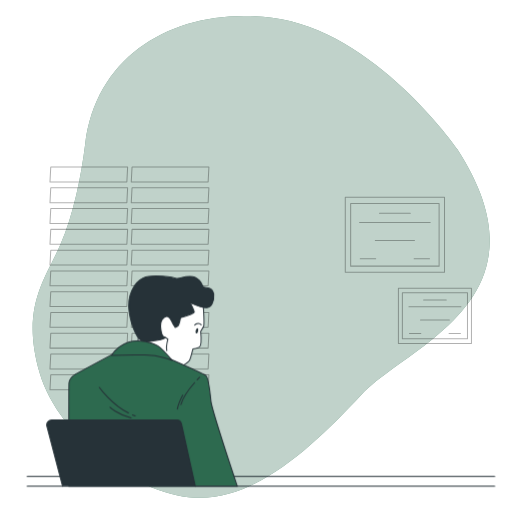
t = 0.00 s
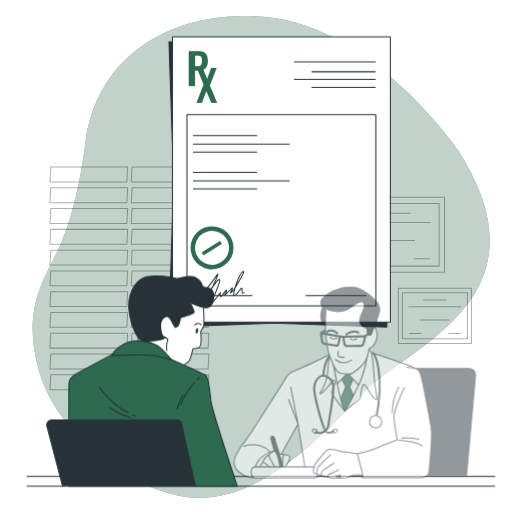
t = 1.00 s
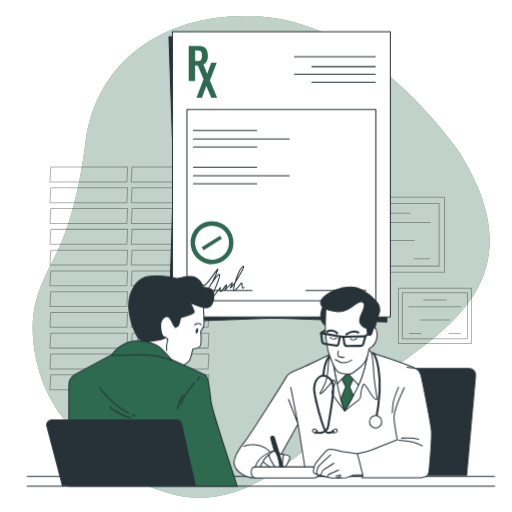
t = 2.50 s
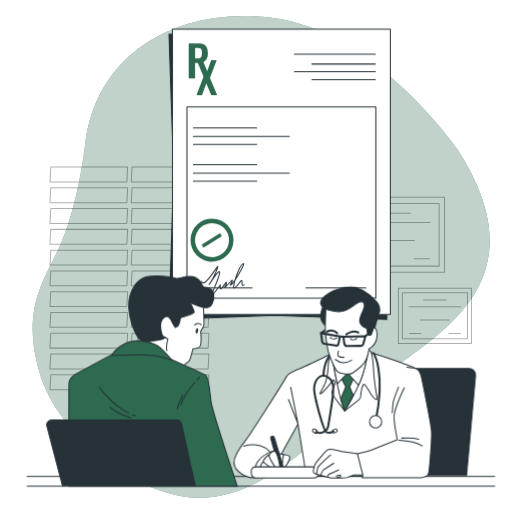
t = 3.25 s
t = 4.75 s: frame unchanged from t = 3.25 s, image omitted
t = 5.50 s: frame unchanged from t = 2.50 s, image omitted

The animated SVG that drew these frames (rendered in a browser with its animation timeline set to each time). Animation: 2 CSS @keyframes rules; one cycle of 7.00 s, repeats indefinitely.

<svg class="animated" id="freepik_stories-medical-prescription" xmlns="http://www.w3.org/2000/svg" viewBox="0 0 500 500" version="1.1" xmlns:xlink="http://www.w3.org/1999/xlink" xmlns:svgjs="http://svgjs.com/svgjs"><style>svg#freepik_stories-medical-prescription:not(.animated) .animable {opacity: 0;}svg#freepik_stories-medical-prescription.animated #freepik--Document--inject-2 {animation: 1s 1 forwards ease-in fadeIn,6s Infinite  linear floating;animation-delay: 0s,1s;}svg#freepik_stories-medical-prescription.animated #freepik--character-2--inject-2 {animation: 2.6s 1 forwards cubic-bezier(.36,-0.01,.5,1.38) fadeIn;animation-delay: 0s;}            @keyframes fadeIn {                0% {                    opacity: 0;                }                100% {                    opacity: 1;                }            }                    @keyframes floating {                0% {                    opacity: 1;                    transform: translateY(0px);                }                50% {                    transform: translateY(-10px);                }                100% {                    opacity: 1;                    transform: translateY(0px);                }            }        </style><g id="freepik--background-simple--inject-2" class="animable" style="transform-origin: 255.072px 250.894px;"><path d="M446.33,145.29s-80.4-115.75-180.78-128C176.94,6.41,94.69,48.79,83.24,140.35,79.16,173,71.9,209.07,59,238.83,44.53,272.21,19.84,300,38.75,364.17s98.77,122.12,156.82,122,112.58-52.89,157.57-100.88S541.4,292.17,446.33,145.29Z" style="fill: rgb(45, 106, 79); transform-origin: 255.072px 250.894px;" id="elv4mui97o4cb" class="animable"></path><g id="elg7my2ia1d79"><path d="M446.33,145.29s-80.4-115.75-180.78-128C176.94,6.41,94.69,48.79,83.24,140.35,79.16,173,71.9,209.07,59,238.83,44.53,272.21,19.84,300,38.75,364.17s98.77,122.12,156.82,122,112.58-52.89,157.57-100.88S541.4,292.17,446.33,145.29Z" style="fill: rgb(255, 255, 255); opacity: 0.7; transform-origin: 255.072px 250.894px;" class="animable"></path></g></g><g id="freepik--Window--inject-2" class="animable" style="transform-origin: 126.415px 271.84px;"><g id="elpar920f65z"><g style="opacity: 0.3; transform-origin: 126.415px 271.84px;" class="animable"><polygon points="123.88 177.63 48.81 177.63 49.57 163.14 124.64 163.14 123.88 177.63" style="fill: none; stroke: rgb(0, 0, 0); stroke-linecap: round; stroke-linejoin: round; transform-origin: 86.725px 170.385px;" id="elmpmcypp8a2" class="animable"></polygon><polygon points="123.88 197.92 48.81 197.92 49.57 183.43 124.64 183.43 123.88 197.92" style="fill: none; stroke: rgb(0, 0, 0); stroke-linecap: round; stroke-linejoin: round; transform-origin: 86.725px 190.675px;" id="elx2hp6duqhf" class="animable"></polygon><polygon points="123.88 218.21 48.81 218.21 49.57 203.72 124.64 203.72 123.88 218.21" style="fill: none; stroke: rgb(0, 0, 0); stroke-linecap: round; stroke-linejoin: round; transform-origin: 86.725px 210.965px;" id="elnwxh4d0vhur" class="animable"></polygon><polygon points="123.88 238.5 48.81 238.5 49.57 224.01 124.64 224.01 123.88 238.5" style="fill: none; stroke: rgb(0, 0, 0); stroke-linecap: round; stroke-linejoin: round; transform-origin: 86.725px 231.255px;" id="eln2m9t5ziuj7" class="animable"></polygon><polygon points="123.88 258.8 48.81 258.8 49.57 244.3 124.64 244.3 123.88 258.8" style="fill: none; stroke: rgb(0, 0, 0); stroke-linecap: round; stroke-linejoin: round; transform-origin: 86.725px 251.55px;" id="elsr2uovj83ve" class="animable"></polygon><polygon points="123.88 279.09 48.81 279.09 49.57 264.59 124.64 264.59 123.88 279.09" style="fill: none; stroke: rgb(0, 0, 0); stroke-linecap: round; stroke-linejoin: round; transform-origin: 86.725px 271.84px;" id="elz6dh2125wwg" class="animable"></polygon><polygon points="123.88 299.38 48.81 299.38 49.57 284.88 124.64 284.88 123.88 299.38" style="fill: none; stroke: rgb(0, 0, 0); stroke-linecap: round; stroke-linejoin: round; transform-origin: 86.725px 292.13px;" id="elbt5v0yqmcrs" class="animable"></polygon><polygon points="123.88 319.67 48.81 319.67 49.57 305.17 124.64 305.17 123.88 319.67" style="fill: none; stroke: rgb(0, 0, 0); stroke-linecap: round; stroke-linejoin: round; transform-origin: 86.725px 312.42px;" id="elb6nylo6mfh7" class="animable"></polygon><polygon points="123.88 339.96 48.81 339.96 49.57 325.46 124.64 325.46 123.88 339.96" style="fill: none; stroke: rgb(0, 0, 0); stroke-linecap: round; stroke-linejoin: round; transform-origin: 86.725px 332.71px;" id="elctw71eadb67" class="animable"></polygon><polygon points="123.88 360.25 48.81 360.25 49.57 345.75 124.64 345.75 123.88 360.25" style="fill: none; stroke: rgb(0, 0, 0); stroke-linecap: round; stroke-linejoin: round; transform-origin: 86.725px 353px;" id="elfe7ml4uxoik" class="animable"></polygon><polygon points="123.88 380.54 48.81 380.54 49.57 366.05 124.64 366.05 123.88 380.54" style="fill: none; stroke: rgb(0, 0, 0); stroke-linecap: round; stroke-linejoin: round; transform-origin: 86.725px 373.295px;" id="el7bpamz8i2ab" class="animable"></polygon><polygon points="203.26 177.63 128.19 177.63 128.95 163.14 204.02 163.14 203.26 177.63" style="fill: none; stroke: rgb(0, 0, 0); stroke-linecap: round; stroke-linejoin: round; transform-origin: 166.105px 170.385px;" id="elonfb7jn8dge" class="animable"></polygon><polygon points="203.26 197.92 128.19 197.92 128.95 183.43 204.02 183.43 203.26 197.92" style="fill: none; stroke: rgb(0, 0, 0); stroke-linecap: round; stroke-linejoin: round; transform-origin: 166.105px 190.675px;" id="eli9lngcdeftj" class="animable"></polygon><polygon points="203.26 218.21 128.19 218.21 128.95 203.72 204.02 203.72 203.26 218.21" style="fill: none; stroke: rgb(0, 0, 0); stroke-linecap: round; stroke-linejoin: round; transform-origin: 166.105px 210.965px;" id="elp4epmhpw4vr" class="animable"></polygon><polygon points="203.26 238.5 128.19 238.5 128.95 224.01 204.02 224.01 203.26 238.5" style="fill: none; stroke: rgb(0, 0, 0); stroke-linecap: round; stroke-linejoin: round; transform-origin: 166.105px 231.255px;" id="elg3r3aj4wr8p" class="animable"></polygon><polygon points="203.26 258.8 128.19 258.8 128.95 244.3 204.02 244.3 203.26 258.8" style="fill: none; stroke: rgb(0, 0, 0); stroke-linecap: round; stroke-linejoin: round; transform-origin: 166.105px 251.55px;" id="elymecunwjxnj" class="animable"></polygon><polygon points="203.26 279.09 128.19 279.09 128.95 264.59 204.02 264.59 203.26 279.09" style="fill: none; stroke: rgb(0, 0, 0); stroke-linecap: round; stroke-linejoin: round; transform-origin: 166.105px 271.84px;" id="elv99vs9ot6gr" class="animable"></polygon><polygon points="203.26 299.38 128.19 299.38 128.95 284.88 204.02 284.88 203.26 299.38" style="fill: none; stroke: rgb(0, 0, 0); stroke-linecap: round; stroke-linejoin: round; transform-origin: 166.105px 292.13px;" id="el0q4375hip0mi" class="animable"></polygon><polygon points="203.26 319.67 128.19 319.67 128.95 305.17 204.02 305.17 203.26 319.67" style="fill: none; stroke: rgb(0, 0, 0); stroke-linecap: round; stroke-linejoin: round; transform-origin: 166.105px 312.42px;" id="eljdat6f73lj" class="animable"></polygon><polygon points="203.26 339.96 128.19 339.96 128.95 325.46 204.02 325.46 203.26 339.96" style="fill: none; stroke: rgb(0, 0, 0); stroke-linecap: round; stroke-linejoin: round; transform-origin: 166.105px 332.71px;" id="elv708nbyy6t" class="animable"></polygon><polygon points="203.26 360.25 128.19 360.25 128.95 345.75 204.02 345.75 203.26 360.25" style="fill: none; stroke: rgb(0, 0, 0); stroke-linecap: round; stroke-linejoin: round; transform-origin: 166.105px 353px;" id="eluaygdspnwx8" class="animable"></polygon><polygon points="203.26 380.54 128.19 380.54 128.95 366.05 204.02 366.05 203.26 380.54" style="fill: none; stroke: rgb(0, 0, 0); stroke-linecap: round; stroke-linejoin: round; transform-origin: 166.105px 373.295px;" id="el7cgeiabueh2" class="animable"></polygon></g></g></g><g id="freepik--Diplomas--inject-2" class="animable" style="transform-origin: 398.795px 263.995px;"><g id="elho0tythi2jg"><g style="opacity: 0.3; transform-origin: 385.64px 229.285px;" class="animable"><rect x="337.19" y="192.63" width="96.9" height="73.31" style="fill: none; stroke: rgb(0, 0, 0); stroke-linecap: round; stroke-linejoin: round; transform-origin: 385.64px 229.285px;" id="el4ku4ky89fio" class="animable"></rect><rect x="342.44" y="198.69" width="86.38" height="61.2" style="fill: none; stroke: rgb(0, 0, 0); stroke-linecap: round; stroke-linejoin: round; transform-origin: 385.63px 229.29px;" id="el39z6cuqwst" class="animable"></rect><line x1="370.61" y1="208.33" x2="400.66" y2="208.33" style="fill: none; stroke: rgb(0, 0, 0); stroke-linecap: round; stroke-linejoin: round; transform-origin: 385.635px 208.33px;" id="elaldx53m419b" class="animable"></line><line x1="351.15" y1="217.21" x2="420.12" y2="217.21" style="fill: none; stroke: rgb(0, 0, 0); stroke-linecap: round; stroke-linejoin: round; transform-origin: 385.635px 217.21px;" id="elgfjj4ganjpm" class="animable"></line><line x1="366.52" y1="234.96" x2="404.75" y2="234.96" style="fill: none; stroke: rgb(0, 0, 0); stroke-linecap: round; stroke-linejoin: round; transform-origin: 385.635px 234.96px;" id="elbgpbvtbwmas" class="animable"></line><line x1="351.83" y1="252.72" x2="366.86" y2="252.72" style="fill: none; stroke: rgb(0, 0, 0); stroke-linecap: round; stroke-linejoin: round; transform-origin: 359.345px 252.72px;" id="elhim7nysoua" class="animable"></line><line x1="404.41" y1="252.72" x2="419.43" y2="252.72" style="fill: none; stroke: rgb(0, 0, 0); stroke-linecap: round; stroke-linejoin: round; transform-origin: 411.92px 252.72px;" id="elzbm7lfpytl" class="animable"></line></g></g><g id="ele03jvhv4mwr"><g style="opacity: 0.3; transform-origin: 424.74px 308.38px;" class="animable"><rect x="389.08" y="281.4" width="71.32" height="53.96" style="fill: none; stroke: rgb(0, 0, 0); stroke-linecap: round; stroke-linejoin: round; transform-origin: 424.74px 308.38px;" id="eljxre4n9vzfj" class="animable"></rect><rect x="392.95" y="285.86" width="63.58" height="45.05" style="fill: none; stroke: rgb(0, 0, 0); stroke-linecap: round; stroke-linejoin: round; transform-origin: 424.74px 308.385px;" id="elktr57gfwyhb" class="animable"></rect><line x1="413.69" y1="292.96" x2="435.8" y2="292.96" style="fill: none; stroke: rgb(0, 0, 0); stroke-linecap: round; stroke-linejoin: round; transform-origin: 424.745px 292.96px;" id="elvtc7qwpzxp" class="animable"></line><line x1="399.36" y1="299.49" x2="450.13" y2="299.49" style="fill: none; stroke: rgb(0, 0, 0); stroke-linecap: round; stroke-linejoin: round; transform-origin: 424.745px 299.49px;" id="elnhm9qpsjf4" class="animable"></line><line x1="410.67" y1="312.56" x2="438.82" y2="312.56" style="fill: none; stroke: rgb(0, 0, 0); stroke-linecap: round; stroke-linejoin: round; transform-origin: 424.745px 312.56px;" id="elli03xw5kqml" class="animable"></line><line x1="399.86" y1="325.63" x2="410.92" y2="325.63" style="fill: none; stroke: rgb(0, 0, 0); stroke-linecap: round; stroke-linejoin: round; transform-origin: 405.39px 325.63px;" id="elxbblh988jj" class="animable"></line><line x1="438.56" y1="325.63" x2="449.62" y2="325.63" style="fill: none; stroke: rgb(0, 0, 0); stroke-linecap: round; stroke-linejoin: round; transform-origin: 444.09px 325.63px;" id="el554d1yh9isu" class="animable"></line></g></g></g><g id="freepik--Document--inject-2" class="animable" style="transform-origin: 273.1px 177.67px;"><path d="M377.78,319.36l-103.53-3.6q-6.4-.22-12.8,0L165,319.36l4.28-135.42q.24-7.69,0-15.4L165,40.76H377.78Z" style="fill: rgb(38, 50, 56); stroke: rgb(38, 50, 56); stroke-linecap: round; stroke-linejoin: round; transform-origin: 271.39px 180.06px;" id="elerfws3rw1kb" class="animable"></path><rect x="168.42" y="35.98" width="212.78" height="278.6" style="fill: rgb(255, 255, 255); stroke: rgb(38, 50, 56); stroke-linecap: round; stroke-linejoin: round; transform-origin: 274.81px 175.28px;" id="el05k79y4lvg4x" class="animable"></rect><rect x="182.56" y="111.91" width="184.49" height="186.76" style="fill: rgb(255, 255, 255); stroke: rgb(38, 50, 56); stroke-linecap: round; stroke-linejoin: round; transform-origin: 274.805px 205.29px;" id="elnc521k8olbl" class="animable"></rect><path d="M184.29,84V49.85h10a9.68,9.68,0,0,1,5,1.14,6.78,6.78,0,0,1,2.83,3.31,13.65,13.65,0,0,1,.9,5.25,11,11,0,0,1-1.14,5.37,6.77,6.77,0,0,1-3.18,3,11.56,11.56,0,0,1-4.83.93h-3.37V84Zm6.24-19.56h2.36a5.91,5.91,0,0,0,2.64-.49,2.54,2.54,0,0,0,1.3-1.56,9.39,9.39,0,0,0,.36-2.89,13.69,13.69,0,0,0-.27-3,2.62,2.62,0,0,0-1.18-1.71,5.75,5.75,0,0,0-2.85-.55h-2.36Z" style="fill: rgb(45, 106, 79); transform-origin: 193.66px 66.9203px;" id="ellb1czimocb" class="animable"></path><path d="M191.88,100.47l6.87-18.12-6.66-16h5.82l4.42,10.58,3.88-10.58h5.4L205,83.53l7.08,16.94H206.3L201.45,89l-4.22,11.46Z" style="fill: rgb(45, 106, 79); transform-origin: 201.98px 83.41px;" id="elf14fva3314u" class="animable"></path><line x1="287.57" y1="60.38" x2="366.44" y2="60.38" style="fill: none; stroke: rgb(38, 50, 56); stroke-linecap: round; stroke-linejoin: round; transform-origin: 327.005px 60.38px;" id="elz1lew4gzuo9" class="animable"></line><line x1="287.57" y1="77.4" x2="366.44" y2="77.4" style="fill: none; stroke: rgb(38, 50, 56); stroke-linecap: round; stroke-linejoin: round; transform-origin: 327.005px 77.4px;" id="elaiu303qlruq" class="animable"></line><line x1="304.6" y1="70.03" x2="366.44" y2="70.03" style="fill: none; stroke: rgb(38, 50, 56); stroke-linecap: round; stroke-linejoin: round; transform-origin: 335.52px 70.03px;" id="el90wewlon88" class="animable"></line><line x1="304.6" y1="85.35" x2="366.44" y2="85.35" style="fill: none; stroke: rgb(38, 50, 56); stroke-linecap: round; stroke-linejoin: round; transform-origin: 335.52px 85.35px;" id="elv0szoorc2dp" class="animable"></line><line x1="188.84" y1="132.44" x2="250.69" y2="132.44" style="fill: none; stroke: rgb(38, 50, 56); stroke-linecap: round; stroke-linejoin: round; transform-origin: 219.765px 132.44px;" id="el0jepjdqrvdu6" class="animable"></line><line x1="188.84" y1="148.59" x2="250.69" y2="148.59" style="fill: none; stroke: rgb(38, 50, 56); stroke-linecap: round; stroke-linejoin: round; transform-origin: 219.765px 148.59px;" id="elmvw2796v9r" class="animable"></line><line x1="188.84" y1="140.79" x2="282.47" y2="140.79" style="fill: none; stroke: rgb(38, 50, 56); stroke-linecap: round; stroke-linejoin: round; transform-origin: 235.655px 140.79px;" id="elesa8b9jdtv" class="animable"></line><line x1="188.84" y1="168.27" x2="250.69" y2="168.27" style="fill: none; stroke: rgb(38, 50, 56); stroke-linecap: round; stroke-linejoin: round; transform-origin: 219.765px 168.27px;" id="el32v9it43utj" class="animable"></line><line x1="188.84" y1="184.42" x2="250.69" y2="184.42" style="fill: none; stroke: rgb(38, 50, 56); stroke-linecap: round; stroke-linejoin: round; transform-origin: 219.765px 184.42px;" id="elcex0ycq2m4f" class="animable"></line><line x1="188.84" y1="176.62" x2="282.47" y2="176.62" style="fill: none; stroke: rgb(38, 50, 56); stroke-linecap: round; stroke-linejoin: round; transform-origin: 235.655px 176.62px;" id="elcoi2unmzpya" class="animable"></line><line x1="187.52" y1="288.6" x2="246.15" y2="288.6" style="fill: none; stroke: rgb(38, 50, 56); stroke-linecap: round; stroke-linejoin: round; transform-origin: 216.835px 288.6px;" id="eljcoo24bn46" class="animable"></line><line x1="298.7" y1="288.6" x2="357.33" y2="288.6" style="fill: none; stroke: rgb(38, 50, 56); stroke-linecap: round; stroke-linejoin: round; transform-origin: 328.015px 288.6px;" id="elankpayrxzpk" class="animable"></line><path d="M195.79,224.23a21,21,0,1,0,29,6.51A21,21,0,0,0,195.79,224.23ZM215.94,256a16.59,16.59,0,1,1,5.13-22.9A16.59,16.59,0,0,1,215.94,256Z" style="fill: rgb(45, 106, 79); transform-origin: 207.04px 241.962px;" id="ellpgh9xabgnf" class="animable"></path><g id="eloiukdsqc2xr"><rect x="196.24" y="240.54" width="21.17" height="3.41" style="fill: rgb(45, 106, 79); transform-origin: 206.825px 242.245px; transform: rotate(-32.36deg);" class="animable"></rect></g><path d="M196.91,282s.29,6.66,9-5.22,7.54-11,5.22-4.34a58.76,58.76,0,0,1-7,13s10.44-16.52,10.44-11.89-9.86,24.35-7.83,22.61,8.41-10.43,8.41-10.43-.87,5.79,1.44,3.18,4.93-7.82,4.64-4.92-4.06,6.37-.29,2.9,6.67-7.83,5.8-4.64-3.19,4.35-.87,3.19,15.36-22.9,11.3-20.29-11.59,25.21-8.11,23.47,7.53-10.43,7.24-6.08.87,4.35,2,2.9" style="fill: none; stroke: rgb(38, 50, 56); stroke-linecap: round; stroke-linejoin: round; transform-origin: 217.605px 280.6px;" id="elcvoniwlqxp" class="animable"></path></g><g id="freepik--Table--inject-2" class="animable" style="transform-origin: 254.82px 470.03px;"><line x1="483.09" y1="465.25" x2="26.55" y2="465.25" style="fill: none; stroke: rgb(38, 50, 56); stroke-linecap: round; stroke-linejoin: round; transform-origin: 254.82px 465.25px;" id="eletewuqfm8kg" class="animable"></line><line x1="483.09" y1="474.81" x2="26.55" y2="474.81" style="fill: none; stroke: rgb(38, 50, 56); stroke-linecap: round; stroke-linejoin: round; transform-origin: 254.82px 474.81px;" id="elpjnos7wy7lm" class="animable"></line></g><g id="freepik--character-2--inject-2" class="animable animator-active" style="transform-origin: 346.485px 373.555px;"><path d="M458.08,359.8h-96.8a6.35,6.35,0,0,0-6.29,5.44l-14.48,99H455.62l8.79-97.54A6.35,6.35,0,0,0,458.08,359.8Z" style="fill: rgb(38, 50, 56); stroke: rgb(38, 50, 56); stroke-linecap: round; stroke-linejoin: round; transform-origin: 402.472px 412.02px;" id="eljppxguq26t" class="animable"></path><path d="M327,343.64s-26.19,13-35.18,16.59-11.2,5.2-12,7.4-35.78,57.17-39.77,62.17-12.6,15.79-11.4,23.18,10.8,13.8,20,13.6,15-2,16-4.6,26.39-48,26.39-48l8,50.57H401.19s8-69.16,8-79.36,2-22.19-2.2-24.79-21.59-8.59-34.39-12.79-16.79-5-19.78-5S327,343.64,327,343.64Z" style="fill: rgb(255, 255, 255); stroke: rgb(38, 50, 56); stroke-linecap: round; stroke-linejoin: round; transform-origin: 319.101px 404.597px;" id="elcutuzmc1eyf" class="animable"></path><path d="M324.23,344s-3.4,6.4-3.6,11.6-1,14.79-4,20.59-5.2,9-3.6,8.39,10.79-10.79,11.79-13,2.6,2,2.6,2-3,8.59-3.4,9.79,12.59,17.79,12.59,17.79,11.2-8.79,13.8-10.79,1.8-3.6,2-6.2,1-6.39,2.39-8.59S360.21,382,363,386s5.6,5.4,5.2,2.4-1.8-8.8-2.8-19-.8-22.39-3.4-26.19-16.24-4.55-25.19-5.19A13.22,13.22,0,0,0,324.23,344Z" style="fill: rgb(255, 255, 255); stroke: rgb(38, 50, 56); stroke-linecap: round; stroke-linejoin: round; transform-origin: 340.365px 369.549px;" id="ellt81m8kc22" class="animable"></path><polyline points="283.85 378.05 291.05 414.01 281.75 390.1" style="fill: none; stroke: rgb(38, 50, 56); stroke-linecap: round; stroke-linejoin: round; transform-origin: 286.4px 396.03px;" id="elxjd1565t7km" class="animable"></polyline><path d="M325.23,353.64s2.8,15.59,5.4,27.58a123,123,0,0,0,6,20s13.2-22.19,17-33.78a133.83,133.83,0,0,0,5-19.59H325.23Z" style="fill: none; stroke: rgb(38, 50, 56); stroke-linecap: round; stroke-linejoin: round; transform-origin: 341.93px 374.535px;" id="eluzzj2tj1rxl" class="animable"></path><path d="M339.82,359l-7.19,9,5,9.6-4.92,11.91a108.59,108.59,0,0,0,3.92,11.67s4.12-6.92,8.41-15l-3.61-8.33,4.4-10Z" style="fill: rgb(45, 106, 79); stroke: rgb(38, 50, 56); stroke-linecap: round; stroke-linejoin: round; transform-origin: 339.23px 380.09px;" id="el87mk25dtmrs" class="animable"></path><path d="M325.23,347.84v5.8s1.93,10.76,4.07,21.27l10.12-10.68,10.67,11.82a84.2,84.2,0,0,0,3.53-8.62,133.83,133.83,0,0,0,5-19.59Z" style="fill: rgb(255, 255, 255); stroke: rgb(38, 50, 56); stroke-linecap: round; stroke-linejoin: round; transform-origin: 341.925px 361.945px;" id="el7ewja6jf8ru" class="animable"></path><path d="M238.08,435.72s18.67-6.82,28.74,9.77" style="fill: none; stroke: rgb(38, 50, 56); stroke-linecap: round; stroke-linejoin: round; transform-origin: 252.45px 439.911px;" id="elp0b4go7wgqg" class="animable"></path><path d="M267.15,440.37s-10.43,2.36-16,11.25,5.76,9.88,8.89,9.88,6.09-2.1,6.26-3.19,4.27-11.63,4.11-14.09A4,4,0,0,0,267.15,440.37Z" style="fill: rgb(255, 255, 255); stroke: rgb(38, 50, 56); stroke-linecap: round; stroke-linejoin: round; transform-origin: 260.024px 450.935px;" id="elnujg6y03ltc" class="animable"></path><path d="M262.35,444.05s-5.77,5-5.38,7,8.95,9.7,10.6,8.59a2.54,2.54,0,0,0,1.11-3.42C268.21,455.47,262.35,444.05,262.35,444.05Z" style="fill: rgb(255, 255, 255); stroke: rgb(38, 50, 56); stroke-linecap: round; stroke-linejoin: round; transform-origin: 262.955px 451.899px;" id="elxzxwd5qwlh" class="animable"></path><path d="M257,451s-3.39,3.61-2.28,5.26,8.86,5.86,10.87,4.59.71-2.57.71-2.57Z" style="fill: rgb(255, 255, 255); stroke: rgb(38, 50, 56); stroke-linecap: round; stroke-linejoin: round; transform-origin: 260.605px 456.043px;" id="elpx4c2010x3m" class="animable"></path><polygon points="276.86 443.86 269.92 442.66 271.55 452.65 278.64 452.87 276.86 443.86" style="fill: rgb(255, 255, 255); stroke: rgb(38, 50, 56); stroke-linecap: round; stroke-linejoin: round; transform-origin: 274.28px 447.765px;" id="elp0bg3ita0k" class="animable"></polygon><path d="M264.37,428.15l8.13,28.49,3.95,3.59v-5.07l-8.6-28a1.8,1.8,0,0,0-2.32-1.18h0A1.81,1.81,0,0,0,264.37,428.15Z" style="fill: rgb(38, 50, 56); stroke: rgb(38, 50, 56); stroke-linecap: round; stroke-linejoin: round; transform-origin: 270.38px 443.054px;" id="el514rdw2y5nc" class="animable"></path><path d="M267.15,440.37s-4.8,2.81-4.32,4.94,5.66,12.09,7.53,12.22,3-1,2.73-3.16-2-10-3.17-11.71S268.62,440.27,267.15,440.37Z" style="fill: rgb(255, 255, 255); stroke: rgb(38, 50, 56); stroke-linecap: round; stroke-linejoin: round; transform-origin: 267.963px 448.95px;" id="elfiokatxmijv" class="animable"></path><path d="M276.86,443.86s5.11.64,6,2.2-2.68,7.78-3.82,9.2-3.18,1.36-3.24-2.24A54.93,54.93,0,0,1,276.86,443.86Z" style="fill: rgb(255, 255, 255); stroke: rgb(38, 50, 56); stroke-linecap: round; stroke-linejoin: round; transform-origin: 279.4px 449.992px;" id="el1am8w3pssc9" class="animable"></path><path d="M249.22,455.89h56.07a5.92,5.92,0,0,1,5.91,5.91h0a5,5,0,0,1-5,5H250a4.6,4.6,0,0,1-4.6-4.6V459.7A3.81,3.81,0,0,1,249.22,455.89Z" style="fill: rgb(255, 255, 255); stroke: rgb(38, 50, 56); stroke-linecap: round; stroke-linejoin: round; transform-origin: 278.3px 461.345px;" id="el11ipz0you13" class="animable"></path><path d="M349,443s-14.59-1.6-18.19-2.8-9.4-2.2-11.4-.6-11.79,13-12,14.39-2.2,6-1.2,7.2a7.25,7.25,0,0,0,3,1.8s13,3.6,14.39,3.8,14.79-.4,14.79-.4l7-2.6,9.79-.2s.2,3.2.4-4.6S349,443,349,443Z" style="fill: rgb(255, 255, 255); stroke: rgb(38, 50, 56); stroke-linecap: round; stroke-linejoin: round; transform-origin: 330.757px 452.801px;" id="el6zmergih0fh" class="animable"></path><path d="M309.24,463s.2-4.6,1.2-6.6,12.39-12.19,12.39-12.19" style="fill: none; stroke: rgb(38, 50, 56); stroke-linecap: round; stroke-linejoin: round; transform-origin: 316.035px 453.605px;" id="elxd0jso3xy7" class="animable"></path><path d="M313,464.18s2-5,2.8-5.4,10.19-6.4,10.19-6.4" style="fill: none; stroke: rgb(38, 50, 56); stroke-linecap: round; stroke-linejoin: round; transform-origin: 319.495px 458.28px;" id="el1js06xrabgm" class="animable"></path><path d="M319.83,465.58s.4-2,1.4-2.4,9.4-4.2,9.4-4.2" style="fill: none; stroke: rgb(38, 50, 56); stroke-linecap: round; stroke-linejoin: round; transform-origin: 325.23px 462.28px;" id="el9nj5sgxumyp" class="animable"></path><polyline points="328.83 466.58 332.63 465.58 332.23 463.78 328.23 464.78" style="fill: none; stroke: rgb(38, 50, 56); stroke-linecap: round; stroke-linejoin: round; transform-origin: 330.43px 465.18px;" id="elwgwz4k1iiyb" class="animable"></polyline><path d="M394.79,378.62s-10.59,22.19-10,30S388,429.4,388,429.4s-16.79,6.59-22.59,9S349,443,349,443l5.39,21.19-.79,2.2h58.16s4.4-.8,5.2-1.8,1.6-1.4,2-4.6,3-31.18,2.4-39-8.8-48.37-9.8-52.57-2.79-7-4.59-8-9.6-1.79-9.6-1.79" style="fill: rgb(255, 255, 255); stroke: rgb(38, 50, 56); stroke-linecap: round; stroke-linejoin: round; transform-origin: 385.225px 412.51px;" id="elxsnz3kl85p" class="animable"></path><path d="M389.4,429.8s15.39.8,23,5.59" style="fill: none; stroke: rgb(38, 50, 56); stroke-linecap: round; stroke-linejoin: round; transform-origin: 400.9px 432.595px;" id="eldjg800o6urj" class="animable"></path><path d="M392.19,427.8s10.8-.6,16.6,1.2" style="fill: none; stroke: rgb(38, 50, 56); stroke-linecap: round; stroke-linejoin: round; transform-origin: 400.49px 428.352px;" id="elk9xqsmq3n9f" class="animable"></path><path d="M389.2,378s-5.4,12.6-5.6,17.4S383,403,383,403" style="fill: none; stroke: rgb(38, 50, 56); stroke-linecap: round; stroke-linejoin: round; transform-origin: 386.1px 390.5px;" id="el76hpnbfypzb" class="animable"></path><path d="M364.61,344.64S376.8,362,367,410.41" style="fill: none; stroke: rgb(38, 50, 56); stroke-linecap: round; stroke-linejoin: round; stroke-width: 2px; transform-origin: 367.711px 377.525px;" id="elc1a9opp2ha8" class="animable"></path><path d="M372.8,411.81a6,6,0,1,0-6,6A6,6,0,0,0,372.8,411.81Z" style="fill: rgb(255, 255, 255); stroke: rgb(38, 50, 56); stroke-linecap: round; stroke-linejoin: round; transform-origin: 366.8px 411.81px;" id="el14qe7h5yhyz" class="animable"></path><path d="M323,346.44s-6.19,4-7.19,20.19" style="fill: none; stroke: rgb(38, 50, 56); stroke-linecap: round; stroke-linejoin: round; stroke-width: 2px; transform-origin: 319.405px 356.535px;" id="elxx4yb587t4q" class="animable"></path><path d="M324.41,391.16c-1.51,10.92-3.57,22.65-4,25.22-1,5.5-7.53,7.42-11.73,5.62" style="fill: none; stroke: rgb(38, 50, 56); stroke-linecap: round; stroke-linejoin: round; stroke-width: 2px; transform-origin: 316.545px 406.908px;" id="elyggzmgfecet" class="animable"></path><path d="M308.75,391.88c-1.37-6.12-2.21-11.43-1.91-13.86,1.4-11.19,9-11.39,9-11.39s9,1.2,9.59,10.8a79.93,79.93,0,0,1-1,13.73" style="fill: none; stroke: rgb(38, 50, 56); stroke-linecap: round; stroke-linejoin: round; stroke-width: 2px; transform-origin: 316.108px 379.255px;" id="elgrr2011feg" class="animable"></path><path d="M325.63,421.2s-4.2,2.4-7,.8c-1.89-1.08-7-17.36-9.88-30.12" style="fill: none; stroke: rgb(38, 50, 56); stroke-linecap: round; stroke-linejoin: round; stroke-width: 2px; transform-origin: 317.19px 407.215px;" id="elijz6ehqmc1s" class="animable"></path><g id="elzcxnhxyawda"><rect x="324.44" y="419.24" width="4.94" height="3.19" rx="1.57" style="fill: none; stroke: rgb(38, 50, 56); stroke-linecap: round; stroke-linejoin: round; transform-origin: 326.91px 420.835px; transform: rotate(-23.32deg);" class="animable"></rect></g><g id="el6vsd1yfrvr2"><rect x="305.1" y="419.43" width="4.94" height="3.19" rx="1.57" style="fill: none; stroke: rgb(38, 50, 56); stroke-linecap: round; stroke-linejoin: round; transform-origin: 307.57px 421.025px; transform: rotate(30.99deg);" class="animable"></rect></g><path d="M315.84,298.07s-3.2,7.59-2.6,12.39,7,10,7,10,2.2-21.39,2.2-22.19S318.43,295.67,315.84,298.07Z" style="fill: rgb(38, 50, 56); stroke: rgb(38, 50, 56); stroke-linecap: round; stroke-linejoin: round; transform-origin: 317.803px 308.664px;" id="el7tn8hhqttij" class="animable"></path><line x1="313.54" y1="325.26" x2="317.79" y2="322.29" style="fill: none; stroke: rgb(38, 50, 56); stroke-linecap: round; stroke-linejoin: round; stroke-width: 2px; transform-origin: 315.665px 323.775px;" id="el2bkwl8wwpx8" class="animable"></line><path d="M318.23,299.47s-.8,21.19-.4,25.18,2,16.79,3.4,20.79,6,16.79,9.6,18.19,10.79,2.4,13.19.8,11.19-7.59,13.59-13.39a39.31,39.31,0,0,0,2.8-10.59,14.73,14.73,0,0,0,7.6-10.6c1.2-7.6-2-9.79-2-9.79l.2-13.2s-2.2-9.19-8-14.19-12.59-5.4-19.59-1.6S318.23,299.47,318.23,299.47Z" style="fill: rgb(255, 255, 255); stroke: rgb(38, 50, 56); stroke-linecap: round; stroke-linejoin: round; transform-origin: 342.999px 326.889px;" id="el91qbnt9pzm" class="animable"></path><path d="M355.81,298.27s.2-5.2-4.79-3.4-6.2,5.2-13.6,8.2-17.19-.4-20.58-2.4-5.8-4.8-1.2-10,15.39-10.39,27-10.39,20.59,9.59,24.39,13.59,4.4,9,3,12.59-4,13.6-4,13.6-1.6-.2-2.2,2.19-.4,5-3,5.2-2.4-6.79-2.4-6.79-6.39-2-7.19-6.6S355.81,302.67,355.81,298.27Z" style="fill: rgb(38, 50, 56); stroke: rgb(38, 50, 56); stroke-linecap: round; stroke-linejoin: round; transform-origin: 341.909px 303.867px;" id="eliszkt07gp38" class="animable"></path><path d="M332,328.52l-18.49-3.26,1.07,8.29a2.42,2.42,0,0,0,2,2.08l11.24,1.77a2.41,2.41,0,0,0,2.75-1.92Z" style="fill: none; stroke: rgb(38, 50, 56); stroke-linecap: round; stroke-linejoin: round; stroke-width: 2px; transform-origin: 322.755px 331.345px;" id="elz12ge46tv0m" class="animable"></path><path d="M335.37,328.87l21.44-.62-2.1,7.76a2.56,2.56,0,0,1-2.54,1.72l-13,.18a2.81,2.81,0,0,1-2.94-2.21Z" style="fill: none; stroke: rgb(38, 50, 56); stroke-linecap: round; stroke-linejoin: round; stroke-width: 2px; transform-origin: 346.09px 333.083px;" id="el74l6wi7efxe" class="animable"></path><line x1="332.03" y1="328.52" x2="335.37" y2="328.87" style="fill: none; stroke: rgb(38, 50, 56); stroke-linecap: round; stroke-linejoin: round; stroke-width: 2px; transform-origin: 333.7px 328.695px;" id="elkesy51drjx" class="animable"></line><line x1="356.81" y1="328.25" x2="363.81" y2="322.25" style="fill: rgb(255, 255, 255); stroke: rgb(38, 50, 56); stroke-linecap: round; stroke-linejoin: round; stroke-width: 2px; transform-origin: 360.31px 325.25px;" id="eloz0l2uwo2bk" class="animable"></line><path d="M338.22,326.45s6-4.59,11.6-1.8" style="fill: none; stroke: rgb(38, 50, 56); stroke-linecap: round; stroke-linejoin: round; stroke-width: 2px; transform-origin: 344.02px 325.1px;" id="elqv9capu3tq" class="animable"></path><path d="M329.23,325.45s-4.6-5-9.8-1.6" style="fill: none; stroke: rgb(38, 50, 56); stroke-linecap: round; stroke-linejoin: round; stroke-width: 2px; transform-origin: 324.33px 324.058px;" id="eld3iigmyp4nf" class="animable"></path><path d="M330.43,342.84s-1,4.2,0,5a8.83,8.83,0,0,0,5.59,1" style="fill: none; stroke: rgb(38, 50, 56); stroke-linecap: round; stroke-linejoin: round; transform-origin: 333.003px 345.89px;" id="el8dvzsv1lwhg" class="animable"></path><path d="M327.43,351s4,3,7.8,3.2,8.19-2.6,8.19-2.6" style="fill: none; stroke: rgb(38, 50, 56); stroke-linecap: round; stroke-linejoin: round; transform-origin: 335.425px 352.605px;" id="elaqol4wnpaw" class="animable"></path><path d="M342.22,330.65s2.4,2.8,6.4-.2" style="fill: none; stroke: rgb(38, 50, 56); stroke-linecap: round; stroke-linejoin: round; transform-origin: 345.42px 331.144px;" id="eltxzxw64kj4i" class="animable"></path><path d="M322.53,329.42s2,3.1,6.36.67" style="fill: none; stroke: rgb(38, 50, 56); stroke-linecap: round; stroke-linejoin: round; transform-origin: 325.71px 330.22px;" id="elqvpgdn44kdc" class="animable"></path></g><g id="freepik--character-1--inject-2" class="animable" style="transform-origin: 138.698px 372.128px;"><path d="M198.5,298.25s1.27,19.05.31,20.64L196,323.65s1.27,13.66-1.27,15.24a16.73,16.73,0,0,1-6.35,1.91s-2.54,10.16-3.5,11.43-6.67,5.4-8.57,6-7.94,1-22.23-7.62-19.69-11.43-19.37-16.19,1-10.16,1-10.16,1.59-22.87,4.45-29.85,39.06-10.8,47-8.89S198.5,298.25,198.5,298.25Z" style="fill: rgb(255, 255, 255); stroke: rgb(38, 50, 56); stroke-linecap: round; stroke-linejoin: round; transform-origin: 166.933px 321.768px;" id="eldli8u03qc98" class="animable"></path><path d="M161.66,329.68l2.23,1.59s-1.91,7.62-1,11.12" style="fill: none; stroke: rgb(38, 50, 56); stroke-linecap: round; stroke-linejoin: round; transform-origin: 162.775px 336.035px;" id="elufpqztp8t7h" class="animable"></path><path d="M193.41,323.3c-.32,1.46-1.09,2.52-1.71,2.38s-.87-1.42-.54-2.88,1.09-2.52,1.71-2.38S193.74,321.85,193.41,323.3Z" style="fill: rgb(38, 50, 56); transform-origin: 192.285px 323.05px;" id="el5ygojabsww6" class="animable"></path><path d="M190.17,317.47s3.46-3.46,6.35-.19" style="fill: none; stroke: rgb(38, 50, 56); stroke-linecap: round; stroke-linejoin: round; transform-origin: 193.345px 316.672px;" id="ele4dy6stmsjp" class="animable"></path><path d="M185.8,295.71s4.12,7.62,3.81,9.21-13.34,5.4-13.34,5.4-1.27,7.62-3.18,8.57l-1.9.95a33.26,33.26,0,0,1-3.81-6.67c-2.22-4.76-5.4-6-8.89-1.27s-.64,15.88,1.27,16.83l1.9.95s-1.59,1.59-7.62,2.55-10.48,2.22-14.92.95-10.8-13.34-13-28.9,4.76-28.89,14-33,30.17-.32,31.75.63,12.39-4.12,18.74-.95,6,6.67,7.62,8.89,9.84-.63,10.48,7.31-2.54,12.7-6.67,13.33S185.8,295.71,185.8,295.71Z" style="fill: rgb(38, 50, 56); stroke: rgb(38, 50, 56); stroke-linecap: round; stroke-linejoin: round; transform-origin: 167.252px 301.561px;" id="elmunctjvm05r" class="animable"></path><path d="M110.61,345.56S80.18,361.79,74.38,365s-6.67,6.09-7,9,0,100.85,0,100.85H231.75S206.82,400,206,391.64s-2.6-23.19-4.92-24.93S166,350.48,166,350.48s-7.83-8.4-26.37-8.4S110.61,345.56,110.61,345.56Z" style="fill: rgb(45, 106, 79); stroke: rgb(38, 50, 56); stroke-linecap: round; stroke-linejoin: round; transform-origin: 149.492px 408.465px;" id="el6ksgxpw1ugl" class="animable"></path><path d="M129.45,405.19c.86.34,1.73.65,2.6.94" style="fill: none; stroke: rgb(38, 50, 56); stroke-linecap: round; stroke-linejoin: round; transform-origin: 130.75px 405.66px;" id="ely5p1l3iynfb" class="animable"></path><path d="M97,378.31s12,16.74,28.39,25" style="fill: none; stroke: rgb(38, 50, 56); stroke-linecap: round; stroke-linejoin: round; transform-origin: 111.195px 390.81px;" id="ela4q0meimqg" class="animable"></path><path d="M107.42,397.72s6.66,6.67,20.57,10.44" style="fill: none; stroke: rgb(38, 50, 56); stroke-linecap: round; stroke-linejoin: round; transform-origin: 117.705px 402.94px;" id="elwwxer22pzfh" class="animable"></path><path d="M190,373.7c-4.63,5.26-11.15,13.67-13.31,21.41" style="fill: none; stroke: rgb(38, 50, 56); stroke-linecap: round; stroke-linejoin: round; transform-origin: 183.345px 384.405px;" id="el1xgq7wgcoem" class="animable"></path><path d="M194.94,368.45s-.92.89-2.36,2.42" style="fill: none; stroke: rgb(38, 50, 56); stroke-linecap: round; stroke-linejoin: round; transform-origin: 193.76px 369.66px;" id="elc13xxe6zus" class="animable"></path><path d="M178.42,385.84s-4.35,8.4-5.21,13.62" style="fill: none; stroke: rgb(38, 50, 56); stroke-linecap: round; stroke-linejoin: round; transform-origin: 175.815px 392.65px;" id="el607em0h5ah3" class="animable"></path><path d="M108.87,347s16.81-.58,32.75-.29S168,351.93,168,351.93s-9.57-11.59-13.91-14.2-17.68-7-28.69-3.48A31.94,31.94,0,0,0,108.87,347Z" style="fill: rgb(45, 106, 79); stroke: rgb(38, 50, 56); stroke-linecap: round; stroke-linejoin: round; transform-origin: 138.435px 342.434px;" id="el9ujzx31l4v" class="animable"></path><path d="M61.07,474.74,45.75,416a4.9,4.9,0,0,1,4.8-5.9H172.44a4.92,4.92,0,0,1,4.8,3.86l13.53,60.84" style="fill: rgb(38, 50, 56); stroke: rgb(38, 50, 56); stroke-linecap: round; stroke-linejoin: round; transform-origin: 118.208px 442.45px;" id="elww776z6p0jp" class="animable"></path></g><defs>     <filter id="active" height="200%">         <feMorphology in="SourceAlpha" result="DILATED" operator="dilate" radius="2"></feMorphology>                <feFlood flood-color="#32DFEC" flood-opacity="1" result="PINK"></feFlood>        <feComposite in="PINK" in2="DILATED" operator="in" result="OUTLINE"></feComposite>        <feMerge>            <feMergeNode in="OUTLINE"></feMergeNode>            <feMergeNode in="SourceGraphic"></feMergeNode>        </feMerge>    </filter>    <filter id="hover" height="200%">        <feMorphology in="SourceAlpha" result="DILATED" operator="dilate" radius="2"></feMorphology>                <feFlood flood-color="#ff0000" flood-opacity="0.5" result="PINK"></feFlood>        <feComposite in="PINK" in2="DILATED" operator="in" result="OUTLINE"></feComposite>        <feMerge>            <feMergeNode in="OUTLINE"></feMergeNode>            <feMergeNode in="SourceGraphic"></feMergeNode>        </feMerge>            <feColorMatrix type="matrix" values="0   0   0   0   0                0   1   0   0   0                0   0   0   0   0                0   0   0   1   0 "></feColorMatrix>    </filter></defs></svg>
